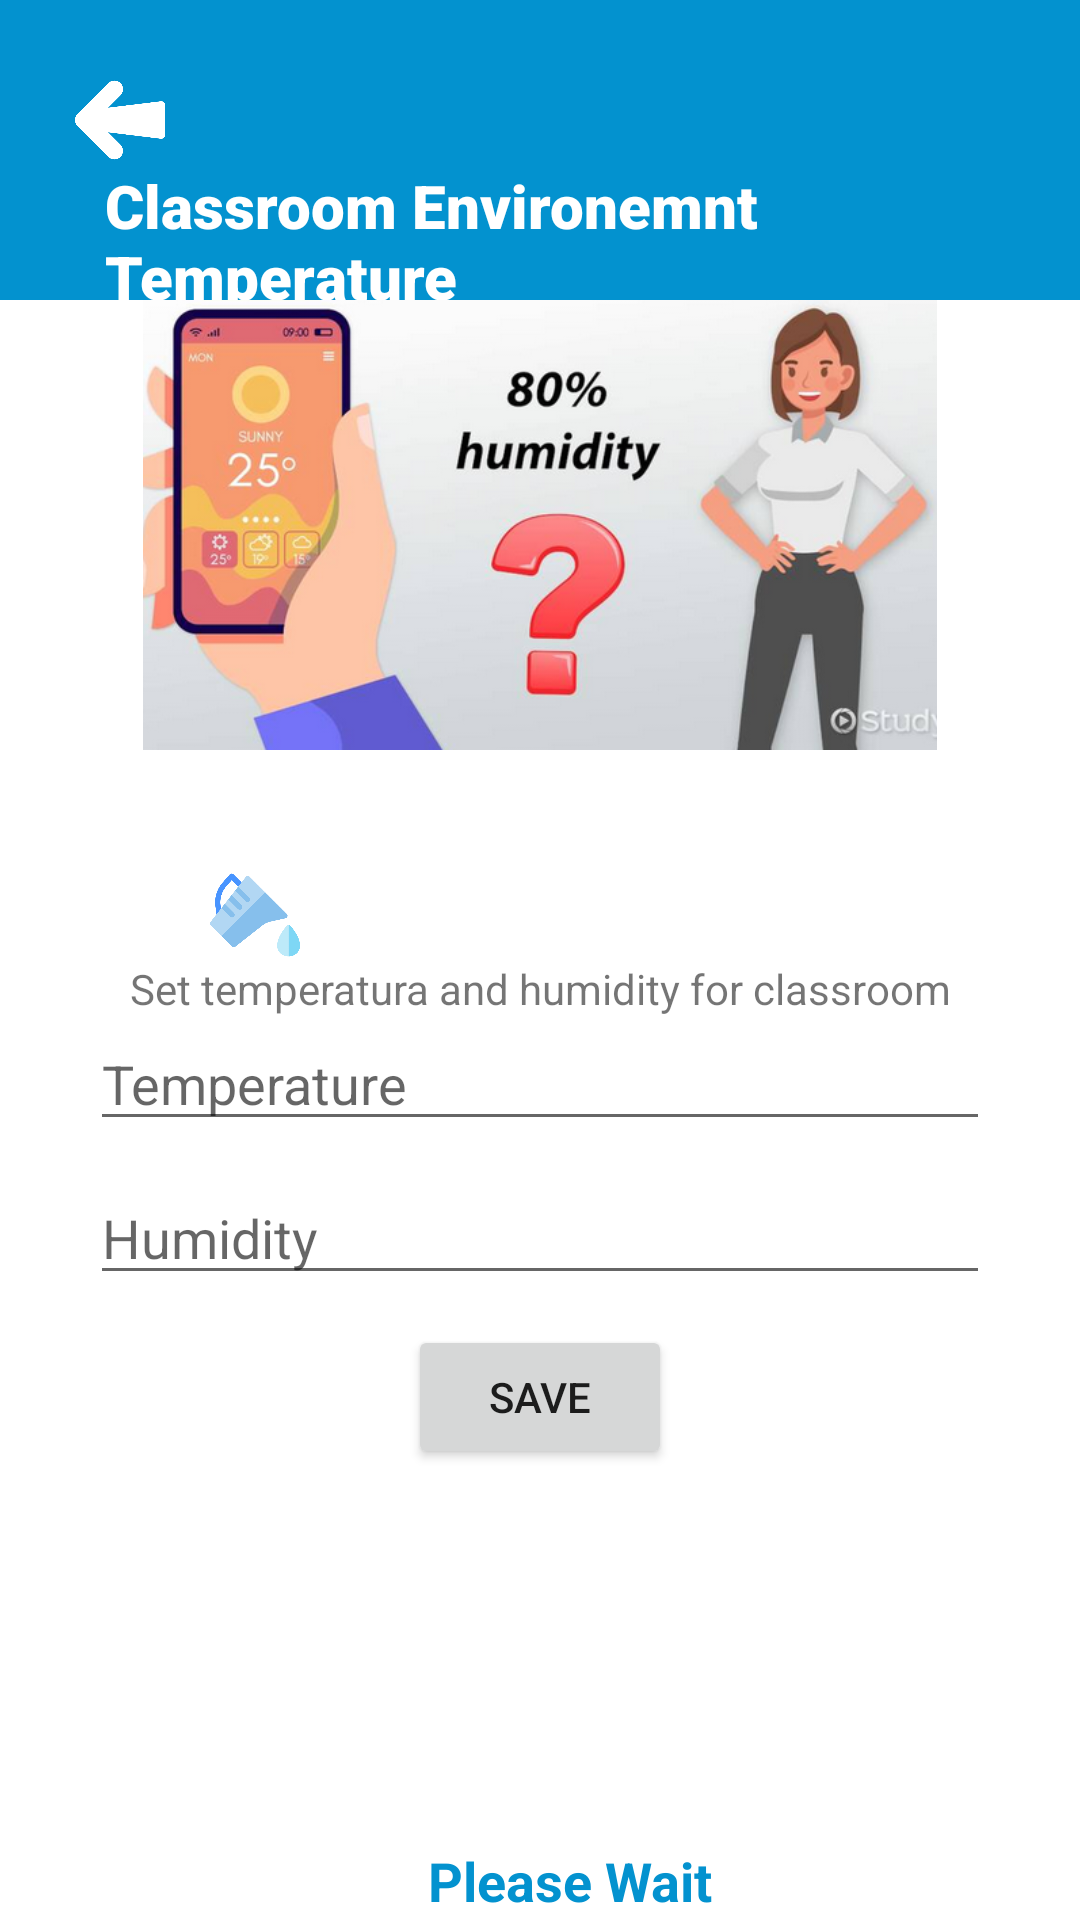

Here is an Android app screen rendered from its layout file. Give the layout XML and the strings, colors and styles it references.
<!-- AndroidManifest.xml: application theme Theme.SmartWaterQualityMonitoringSystem -->
<!-- res/layout/activity_solids_screen.xml -->
<?xml version="1.0" encoding="utf-8"?>
<LinearLayout xmlns:android="http://schemas.android.com/apk/res/android"
    xmlns:app="http://schemas.android.com/apk/res-auto"
    xmlns:tools="http://schemas.android.com/tools"
    android:layout_width="match_parent"
    android:layout_height="match_parent"
    android:orientation="vertical"
    tools:context=".SolidsScreen">

    <RelativeLayout
        android:id="@+id/topLayout"
        android:layout_width="match_parent"
        android:layout_height="100dp"
        android:paddingLeft="25dp"
        android:paddingRight="25dp"
        android:paddingTop="25dp"
        android:background="@color/Dark_Orange"

        >


        <ImageView
            android:id="@+id/img_LoginBack"
            android:layout_width="30dp"
            android:layout_height="30dp"
            android:src="@drawable/back_arrow" />


        <TextView
            android:id="@+id/login_text1"
            android:layout_width="wrap_content"
            android:layout_height="wrap_content"
            android:layout_below="@+id/img_LoginBack"
            android:layout_alignParentLeft="true"
            android:layout_marginLeft="10dp"
            android:fontFamily="sans-serif-black"
            android:text="Classroom Environemnt Temperature"
            android:textColor="@color/white"
            android:textSize="20sp" />
    </RelativeLayout>


    <ImageView
        android:id="@+id/img"
        android:layout_width="match_parent"
        android:layout_height="150dp"
        android:layout_below="@+id/img1"
        android:layout_centerInParent="true"
        android:src="@drawable/temperature_sensor" />

  <LinearLayout
      android:layout_width="match_parent"
      android:layout_height="wrap_content"
      android:orientation="horizontal">
      <ImageView
          android:id="@+id/img2"
          android:layout_width="30dp"
          android:layout_height="30dp"
          android:layout_marginTop="40dp"
          android:src="@drawable/liquid"
          android:layout_alignParentLeft="true"
          android:layout_marginLeft="70dp"
          android:layout_below="@+id/img"
          />

      <TextView
          android:id="@+id/tv_value"
          android:layout_width="wrap_content"
          android:layout_height="wrap_content"
          android:layout_toRightOf="@+id/img2"
          android:layout_below="@+id/img"
          android:text=""
          android:textSize="14sp"

          android:layout_marginTop="50dp"
          android:layout_marginLeft="20dp"
          android:textColor="@color/Dark_Orange"
          android:textStyle="bold"
          />
  </LinearLayout>

    <TextView
        android:layout_width="match_parent"
        android:layout_height="wrap_content"
        android:text="Set temperatura and humidity for classroom"
        android:textAlignment="center"
        />

    <EditText
        android:id="@+id/ed_temp"
        android:layout_width="match_parent"
        android:layout_height="wrap_content"
        android:layout_marginHorizontal="30dp"
        android:hint="Temperature"
        />

    <EditText
        android:id="@+id/ed_humidity"
        android:layout_width="match_parent"
        android:layout_height="wrap_content"
        android:layout_marginHorizontal="30dp"
        android:hint="Humidity"
        android:layout_marginTop="10dp"
        />

    <Button
        android:id="@+id/btnSave"
        android:layout_width="wrap_content"
        android:layout_height="wrap_content"
        android:layout_below="@+id/tv_wait"
        android:layout_centerInParent="true"
        android:layout_marginTop="10dp"
        android:layout_gravity="center"
        android:text="Save" />

    <LinearLayout
        android:layout_width="match_parent"
        android:layout_height="wrap_content"
        android:orientation="horizontal">
        <ImageView
            android:id="@+id/img3"
            android:layout_width="30dp"
            android:layout_height="30dp"
            android:layout_marginTop="20dp"
            android:src="@drawable/ic_date"
            android:layout_alignParentLeft="true"
            android:layout_marginLeft="70dp"
            android:layout_below="@+id/img2"
            />

        <TextView
            android:id="@+id/tv_date"
            android:layout_width="wrap_content"
            android:layout_height="wrap_content"
            android:layout_toRightOf="@+id/img3"
            android:layout_below="@+id/img2"
            android:text=""
            android:textSize="14sp"
            android:layout_marginTop="25dp"
            android:layout_marginLeft="20dp"
            android:textColor="@color/Dark_Orange"
            android:textStyle="bold"
            />
    </LinearLayout>

   <LinearLayout
       android:layout_width="match_parent"
       android:layout_height="wrap_content"
       android:orientation="horizontal">
       <ImageView
           android:id="@+id/img4"
           android:layout_width="30dp"
           android:layout_height="30dp"
           android:layout_marginTop="20dp"
           android:src="@drawable/ic_time"
           android:layout_alignParentLeft="true"
           android:layout_marginLeft="70dp"
           android:layout_below="@+id/img3"
           />

       <TextView
           android:id="@+id/tv_time"
           android:layout_width="wrap_content"
           android:layout_height="wrap_content"
           android:layout_toRightOf="@+id/img4"
           android:layout_below="@+id/img3"
           android:text=""
           android:textSize="14sp"
           android:layout_marginTop="25dp"
           android:layout_marginLeft="20dp"
           android:textColor="@color/Dark_Orange"
           android:textStyle="bold"
           />
   </LinearLayout>

    <TextView
        android:id="@+id/tv_wait"
        android:layout_width="match_parent"
        android:layout_height="wrap_content"
        android:layout_below="@+id/img4"
        android:layout_centerInParent="true"
        android:layout_marginLeft="20dp"
        android:layout_marginTop="25dp"
        android:text="Please Wait"
        android:textAlignment="center"
        android:textColor="@color/Dark_Orange"
        android:textSize="18sp"
        android:textStyle="bold" />

    <Button
        android:id="@+id/btn_back"
        android:layout_width="wrap_content"
        android:layout_height="wrap_content"
        android:layout_below="@+id/tv_wait"
        android:layout_centerInParent="true"
        android:layout_marginTop="20dp"
        android:layout_gravity="center"
        android:text="back" />

</LinearLayout>
<!-- resources referenced by this layout -->
<resources>
  <color name="Dark_Orange">#0392cf</color>
  <color name="white">#FFFFFFFF</color>
  <!-- drawable back_arrow: png bitmap (drawable, 8467 bytes) -->
  <!-- drawable liquid: png bitmap (drawable, 19474 bytes) -->
  <!-- drawable temperature_sensor: png bitmap (drawable, 209223 bytes) -->
  <style name="Theme.SmartWaterQualityMonitoringSystem" parent="Theme.MaterialComponents.DayNight.NoActionBar">
          
          <item name="colorPrimary">@color/purple_500</item>
          <item name="colorPrimaryVariant">@color/purple_700</item>
          <item name="colorOnPrimary">@color/white</item>
          
          <item name="colorSecondary">@color/teal_200</item>
          <item name="colorSecondaryVariant">@color/teal_700</item>
          <item name="colorOnSecondary">@color/black</item>
          
          <item name="android:statusBarColor" tools:targetApi="l">?attr/colorPrimaryVariant</item>
          
      </style>
  <color name="purple_500">#0392cf</color>
  <color name="purple_700">#0392cf</color>
  <color name="teal_200">#FF03DAC5</color>
  <color name="teal_700">#FF018786</color>
  <color name="black">#FF000000</color>
</resources>
